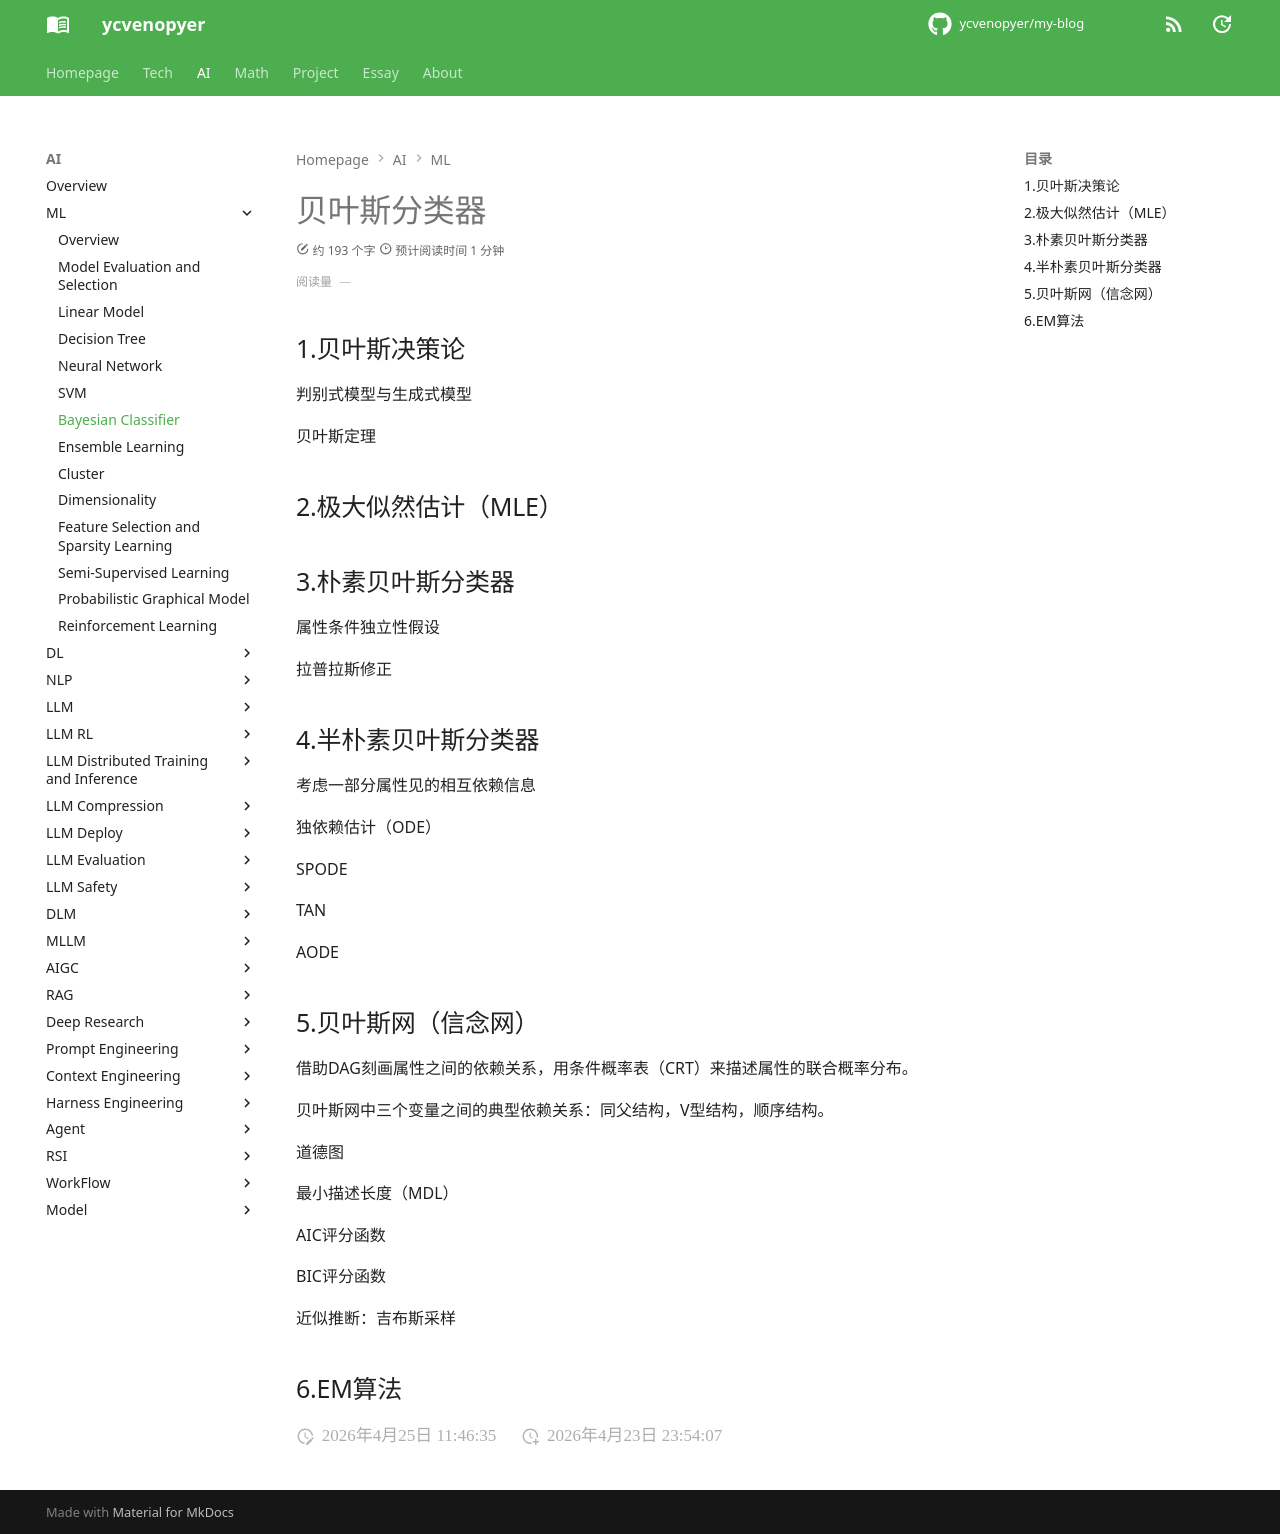

repository: ycvenopyer/my-blog · page: ai-note/ml/bayesian-classifier/index.html · generator: mkdocs

# 贝叶斯分类器

## 1.贝叶斯决策论

判别式模型与生成式模型

贝叶斯定理

## 2.极大似然估计（MLE）

## 3.朴素贝叶斯分类器

属性条件独立性假设

拉普拉斯修正

## 4.半朴素贝叶斯分类器

考虑一部分属性见的相互依赖信息

独依赖估计（ODE）

SPODE

TAN

AODE

## 5.贝叶斯网（信念网）

借助DAG刻画属性之间的依赖关系，用条件概率表（CRT）来描述属性的联合概率分布。

贝叶斯网中三个变量之间的典型依赖关系：同父结构，V型结构，顺序结构。

道德图

最小描述长度（MDL）

AIC评分函数

BIC评分函数

近似推断：吉布斯采样

## 6.EM算法
